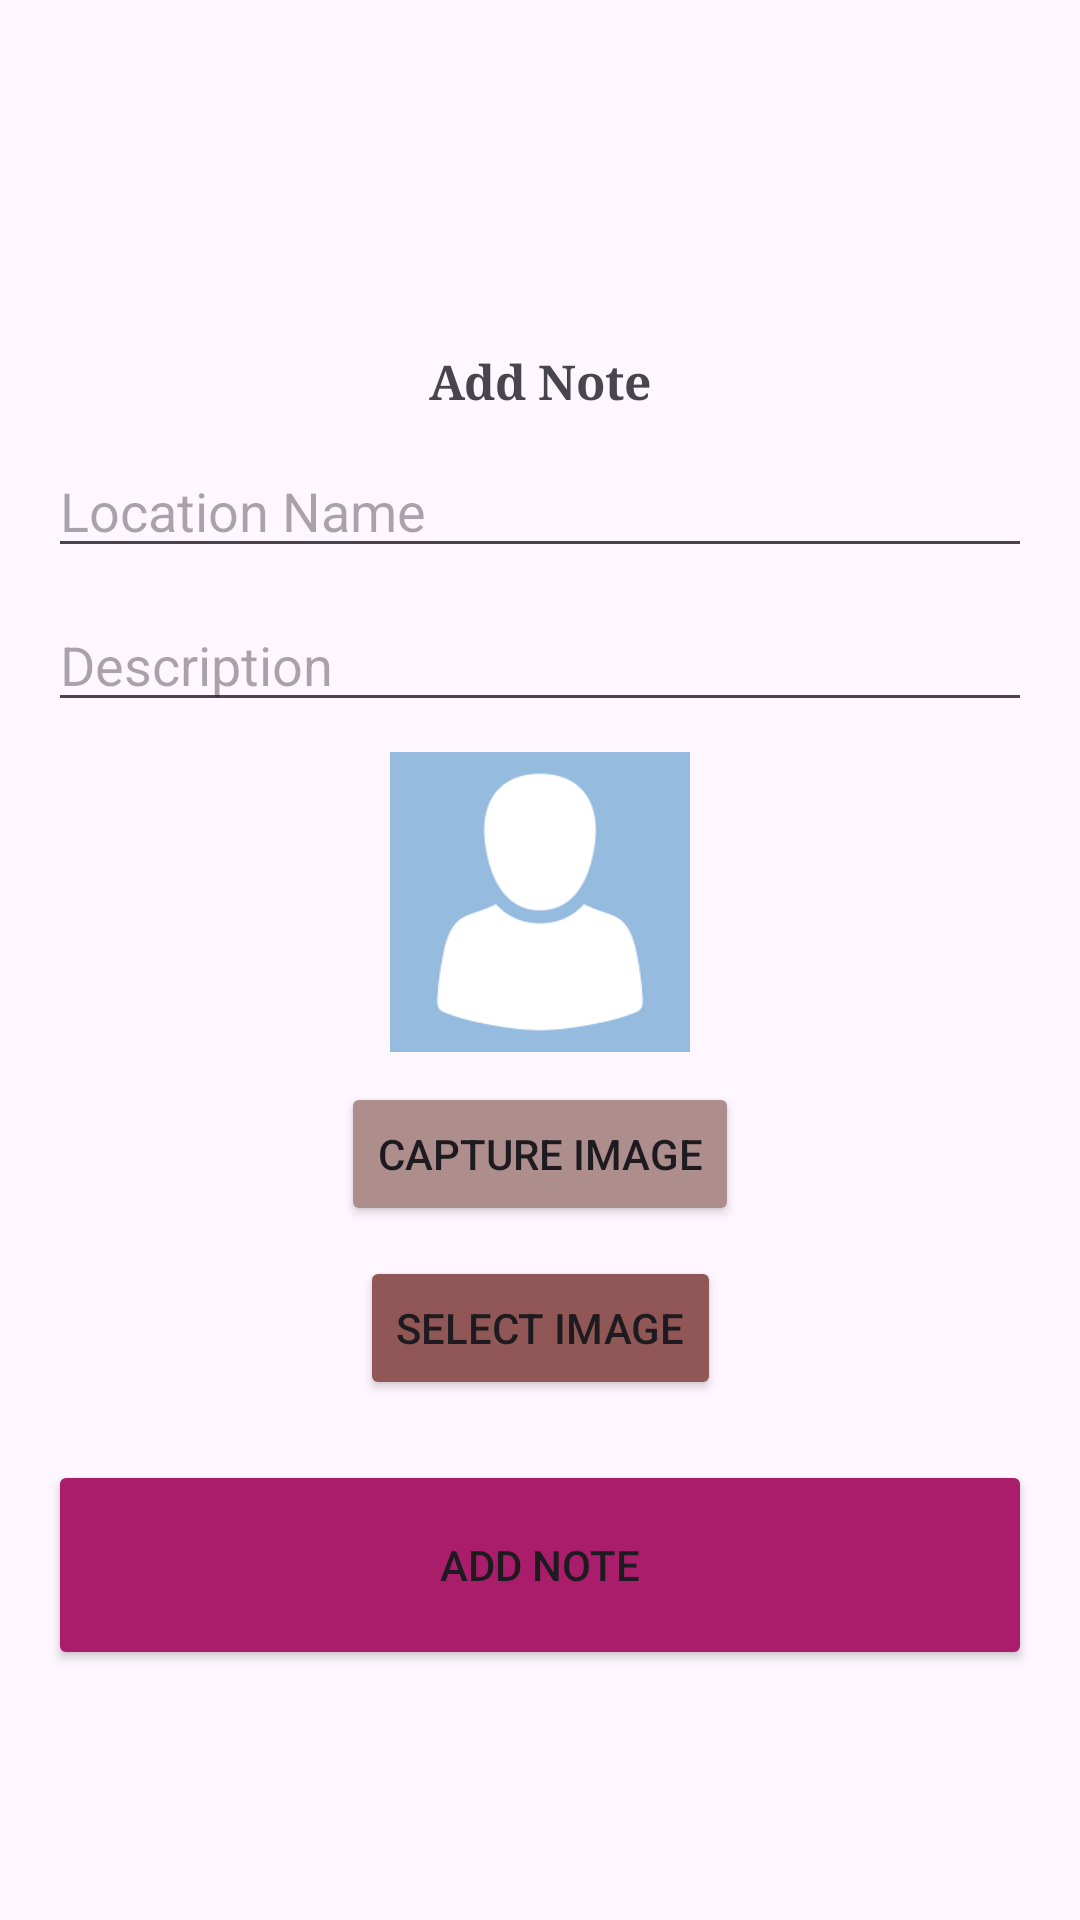

Produce the Android XML layout that renders to this screen, including the resource entries it uses.
<!-- AndroidManifest.xml: application theme Theme.RememberTheLocation -->
<!-- res/layout/activity_add_note.xml -->
<androidx.constraintlayout.widget.ConstraintLayout xmlns:android="http://schemas.android.com/apk/res/android"
    xmlns:app="http://schemas.android.com/apk/res-auto"
    xmlns:tools="http://schemas.android.com/tools"
    android:layout_width="match_parent"
    android:layout_height="match_parent"
    android:orientation="vertical"
    android:padding="16dp"
    tools:context=".ui.AddNoteActivity">

    <TextView
        android:id="@+id/Name"
        android:layout_width="wrap_content"
        android:layout_height="wrap_content"
        android:text="Add Note"
        android:textStyle="bold"
        android:textSize="16sp"
        android:fontFamily="serif"
        app:layout_constraintStart_toStartOf="parent"
        app:layout_constraintEnd_toEndOf="parent"
        app:layout_constraintTop_toTopOf="parent"
        android:layout_marginTop="100dp"/>

    <EditText
        android:id="@+id/editTextLocationName"
        android:layout_width="match_parent"
        android:layout_height="wrap_content"
        android:hint="Location Name"
        app:layout_constraintStart_toStartOf="parent"
        app:layout_constraintEnd_toEndOf="parent"
        app:layout_constraintTop_toBottomOf="@+id/Name"
        android:layout_marginTop="10dp"/>

    <EditText
        android:id="@+id/editTextDescription"
        android:layout_width="match_parent"
        android:layout_height="wrap_content"
        android:hint="Description"
        app:layout_constraintStart_toStartOf="parent"
        app:layout_constraintEnd_toEndOf="parent"
        app:layout_constraintTop_toBottomOf="@+id/editTextLocationName"
        android:layout_marginTop="10dp"/>

    <ImageView
        android:id="@+id/imageViewNoteImage"
        android:layout_width="100dp"
        android:layout_height="100dp"
        android:layout_marginTop="10dp"
        android:src="@drawable/img"
        android:adjustViewBounds="true"
        android:scaleType="fitCenter"
        app:layout_constraintStart_toStartOf="parent"
        app:layout_constraintEnd_toEndOf="parent"
        app:layout_constraintTop_toBottomOf="@id/editTextDescription"
        app:layout_goneMarginTop="10dp"/>

    <Button
        android:id="@+id/buttonCaptureImage"
        android:layout_width="wrap_content"
        android:layout_height="wrap_content"
        android:text="Capture Image"
        android:backgroundTint="#AE8D8D"
        app:layout_constraintStart_toStartOf="parent"
        app:layout_constraintEnd_toEndOf="parent"
        app:layout_constraintTop_toBottomOf="@id/imageViewNoteImage"
        android:layout_marginTop="10dp"/>

    <Button
        android:id="@+id/buttonSelectImage"
        android:layout_width="wrap_content"
        android:layout_height="wrap_content"
        android:text="Select Image"
        android:backgroundTint="#915656"
        app:layout_constraintStart_toStartOf="parent"
        app:layout_constraintEnd_toEndOf="parent"
        app:layout_constraintTop_toBottomOf="@id/buttonCaptureImage"
        android:layout_marginTop="10dp"/>

    <Button
        android:id="@+id/buttonAddNote"
        android:layout_width="match_parent"
        android:layout_height="70dp"
        android:text="Add Note"
        android:backgroundTint="#AA1D6B"
        app:layout_constraintStart_toStartOf="parent"
        app:layout_constraintEnd_toEndOf="parent"
        app:layout_constraintTop_toBottomOf="@id/buttonSelectImage"
        android:layout_marginTop="20dp"/>

</androidx.constraintlayout.widget.ConstraintLayout>
<!-- resources referenced by this layout -->
<resources>
  <!-- drawable img: png bitmap (drawable, 3220 bytes) -->
  <style name="Theme.RememberTheLocation" parent="Base.Theme.RememberTheLocation" />
  <style name="Base.Theme.RememberTheLocation" parent="Theme.Material3.DayNight.NoActionBar">
          
          
      </style>
</resources>
